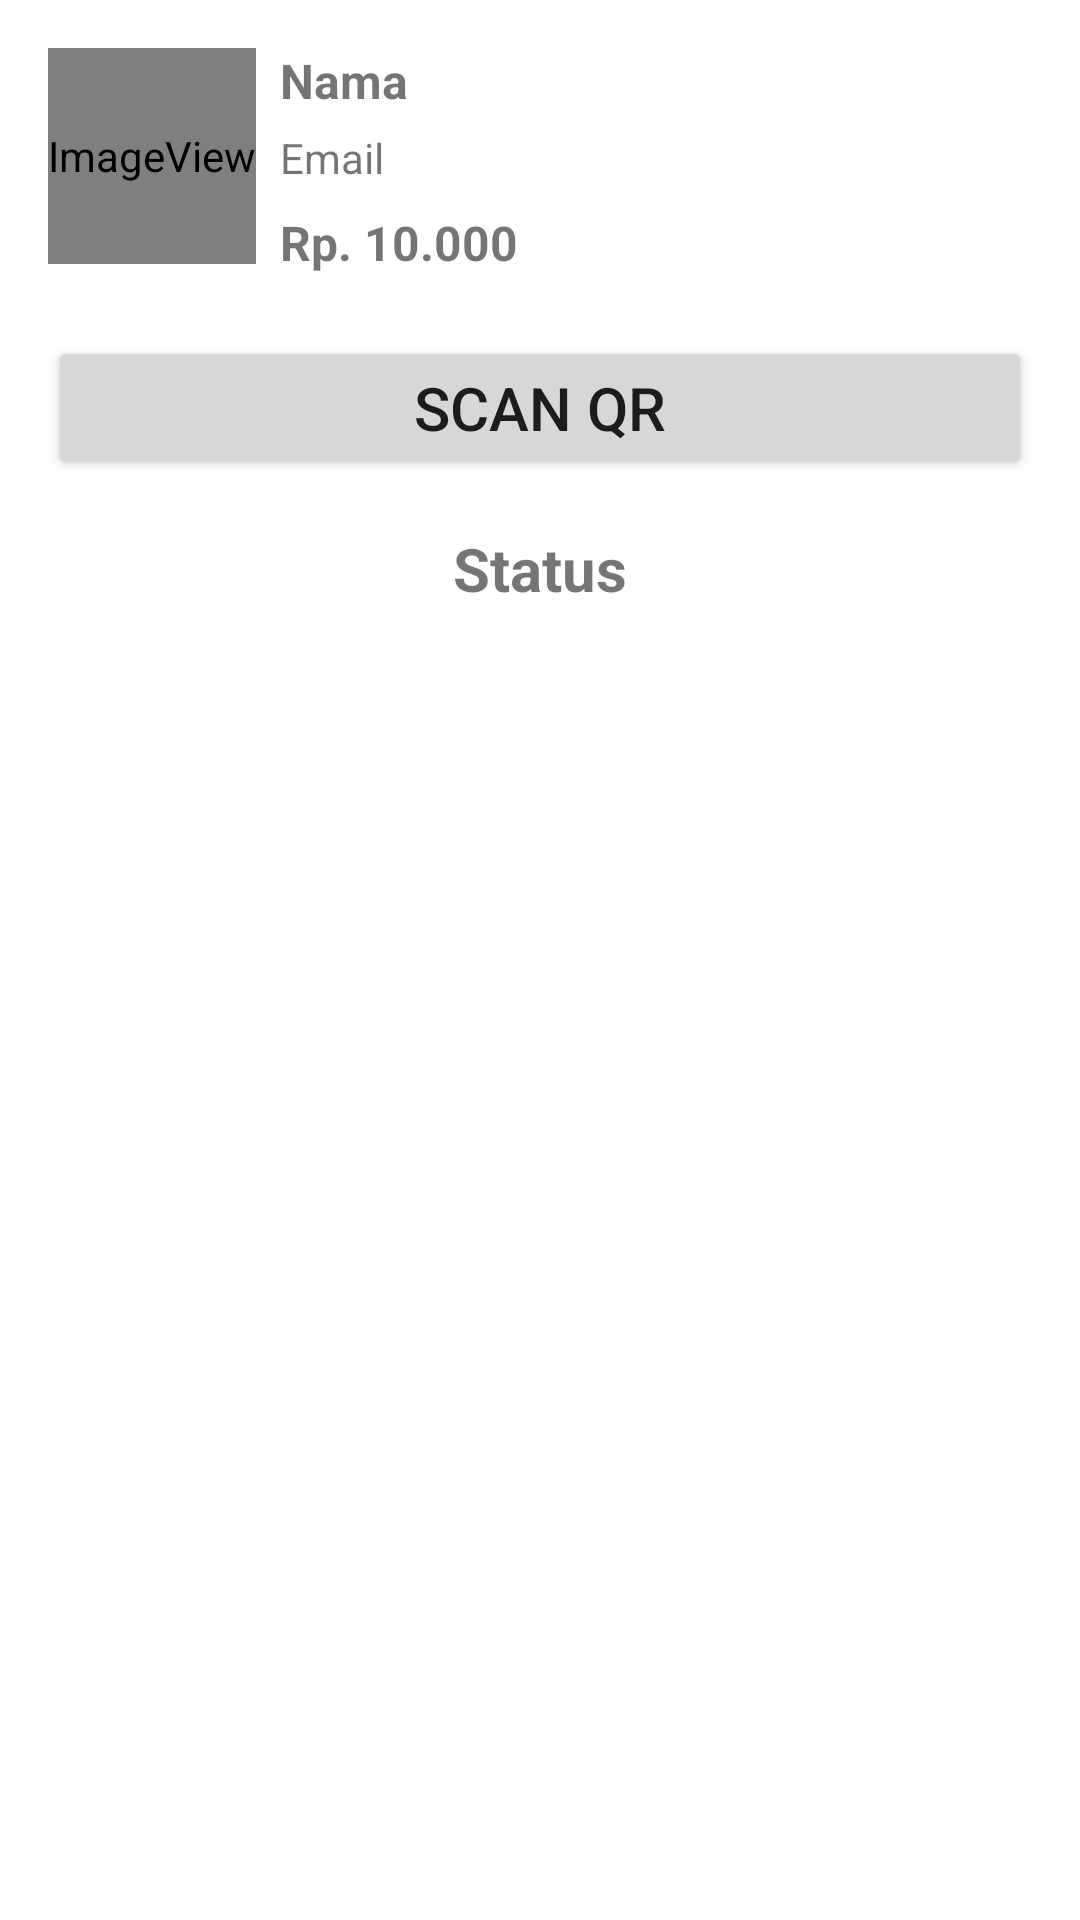

Reconstruct the res/layout file that produces this screen, plus the resources it refers to.
<!-- AndroidManifest.xml: application theme Theme.Refillink -->
<!-- res/layout/activity_main.xml -->
<?xml version="1.0" encoding="utf-8"?>
<androidx.constraintlayout.widget.ConstraintLayout xmlns:android="http://schemas.android.com/apk/res/android"
    xmlns:app="http://schemas.android.com/apk/res-auto"
    xmlns:tools="http://schemas.android.com/tools"
    android:layout_width="match_parent"
    android:layout_height="match_parent"
    tools:context=".RefillActivity"
    android:id="@+id/mainLayout">

    <ImageView
        android:id="@+id/imageView"
        android:layout_width="wrap_content"
        android:layout_height="72dp"
        android:layout_marginStart="16dp"
        android:layout_marginTop="16dp"
        app:layout_constraintStart_toStartOf="parent"
        app:layout_constraintTop_toTopOf="parent"
        app:srcCompat="@mipmap/ic_refillink" />

    <TextView
        android:id="@+id/namaTxt"
        android:layout_width="0dp"
        android:layout_height="19dp"
        android:layout_marginStart="8dp"
        android:layout_marginEnd="16dp"
        android:text="Nama"
        android:textSize="16sp"
        android:textStyle="bold"
        app:layout_constraintEnd_toEndOf="parent"
        app:layout_constraintStart_toEndOf="@+id/imageView"
        app:layout_constraintTop_toTopOf="@+id/imageView" />

    <TextView
        android:id="@+id/email2Txt"
        android:layout_width="0dp"
        android:layout_height="wrap_content"
        android:layout_marginStart="8dp"
        android:layout_marginTop="8dp"
        android:text="Email"
        app:layout_constraintEnd_toEndOf="@+id/namaTxt"
        app:layout_constraintStart_toEndOf="@+id/imageView"
        app:layout_constraintTop_toBottomOf="@+id/namaTxt" />

    <Button
        android:id="@+id/scanBtn"
        android:layout_width="0dp"
        android:layout_height="wrap_content"
        android:layout_marginTop="24dp"
        android:paddingTop="8dp"
        android:paddingBottom="8dp"
        android:text="SCAN QR"
        android:textSize="20sp"
        app:layout_constraintEnd_toEndOf="@+id/email2Txt"
        app:layout_constraintHorizontal_bias="0.48"
        app:layout_constraintStart_toStartOf="@+id/imageView"
        app:layout_constraintTop_toBottomOf="@+id/imageView" />

    <TextView
        android:id="@+id/title2txt"
        android:layout_width="wrap_content"
        android:layout_height="wrap_content"
        android:layout_marginTop="16dp"
        android:text="Status"
        android:textSize="20sp"
        android:textStyle="bold"
        app:layout_constraintEnd_toEndOf="parent"
        app:layout_constraintStart_toStartOf="parent"
        app:layout_constraintTop_toBottomOf="@+id/scanBtn" />

    <androidx.recyclerview.widget.RecyclerView
        android:id="@+id/recycler2"
        android:layout_width="0dp"
        android:layout_height="0dp"
        android:layout_marginStart="16dp"
        android:layout_marginTop="16dp"
        android:layout_marginEnd="16dp"
        app:layout_constraintBottom_toBottomOf="parent"
        app:layout_constraintEnd_toEndOf="parent"
        app:layout_constraintStart_toStartOf="parent"
        app:layout_constraintTop_toBottomOf="@+id/title2txt" />

    <TextView
        android:id="@+id/saldoTxt"
        android:layout_width="0dp"
        android:layout_height="wrap_content"
        android:layout_marginTop="8dp"
        android:text="Rp. 10.000"
        android:textSize="16sp"
        android:textStyle="bold"
        app:layout_constraintEnd_toEndOf="@+id/email2Txt"
        app:layout_constraintStart_toStartOf="@+id/email2Txt"
        app:layout_constraintTop_toBottomOf="@+id/email2Txt" />


</androidx.constraintlayout.widget.ConstraintLayout>
<!-- resources referenced by this layout -->
<resources>
  <!-- mipmap ic_refillink (mipmap-anydpi-v26) -->
  <?xml version="1.0" encoding="utf-8"?>
  <adaptive-icon xmlns:android="http://schemas.android.com/apk/res/android">
    <background android:drawable="@mipmap/ic_refillink_adaptive_back"/>
    <foreground android:drawable="@mipmap/ic_refillink_adaptive_fore"/>
  </adaptive-icon>
  <style name="Theme.Refillink" parent="Theme.MaterialComponents.DayNight.DarkActionBar">
          
          <item name="colorPrimary">@color/lightblue</item>
          <item name="colorPrimaryVariant">@color/navy</item>
          <item name="colorOnPrimary">@color/white</item>
          
          <item name="colorSecondary">@color/teal_200</item>
          <item name="colorSecondaryVariant">@color/teal_700</item>
          <item name="colorOnSecondary">@color/black</item>
          
          <item name="android:statusBarColor" tools:targetApi="l">?attr/colorPrimaryVariant</item>
          
      </style>
  <color name="lightblue">#37C0FF</color>
  <color name="navy">#1423AC</color>
  <color name="white">#FFFFFFFF</color>
  <color name="teal_200">#FF03DAC5</color>
  <color name="teal_700">#FF018786</color>
  <color name="black">#FF000000</color>
</resources>
